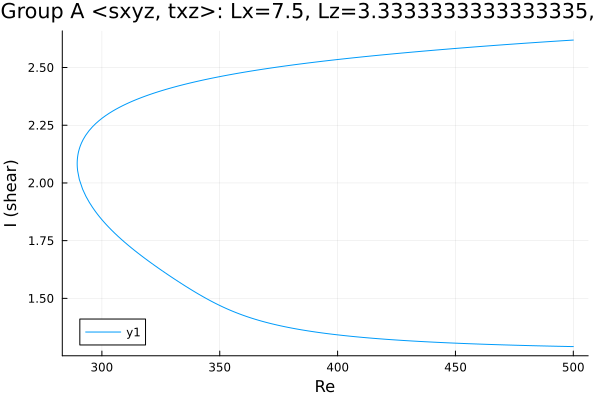

The table this chart was drawn from, first rows:
Re, shear
500.0, 2.619
499.1, 2.618
497.7, 2.617
496.3, 2.617
494.8, 2.616
493.4, 2.615
492, 2.614
490.6, 2.613
489.2, 2.612
487.8, 2.611
486.4, 2.61
484.9, 2.609
483.5, 2.608
482.1, 2.607
480.7, 2.606
479.3, 2.605
477.9, 2.604
476.5, 2.603
475, 2.602
473.6, 2.601
472.2, 2.6
470.8, 2.599
469.4, 2.598
468, 2.597
466.6, 2.596
465.1, 2.595
463.7, 2.594
462.3, 2.592
460.9, 2.591
459.5, 2.59
458.1, 2.589
456.7, 2.588
455.2, 2.587
453.8, 2.586
452.4, 2.585
451, 2.583
449.6, 2.582
448.2, 2.581
446.8, 2.58
445.3, 2.579
443.9, 2.578
442.5, 2.576
441.1, 2.575
439.7, 2.574
438.3, 2.573
436.9, 2.571
435.4, 2.57
434, 2.569
432.6, 2.568
431.2, 2.566
429.8, 2.565
428.4, 2.564
427, 2.562
425.5, 2.561
424.1, 2.56
422.7, 2.558
421.3, 2.557
419.9, 2.556
418.5, 2.554
417.1, 2.553
... 308 more rows
